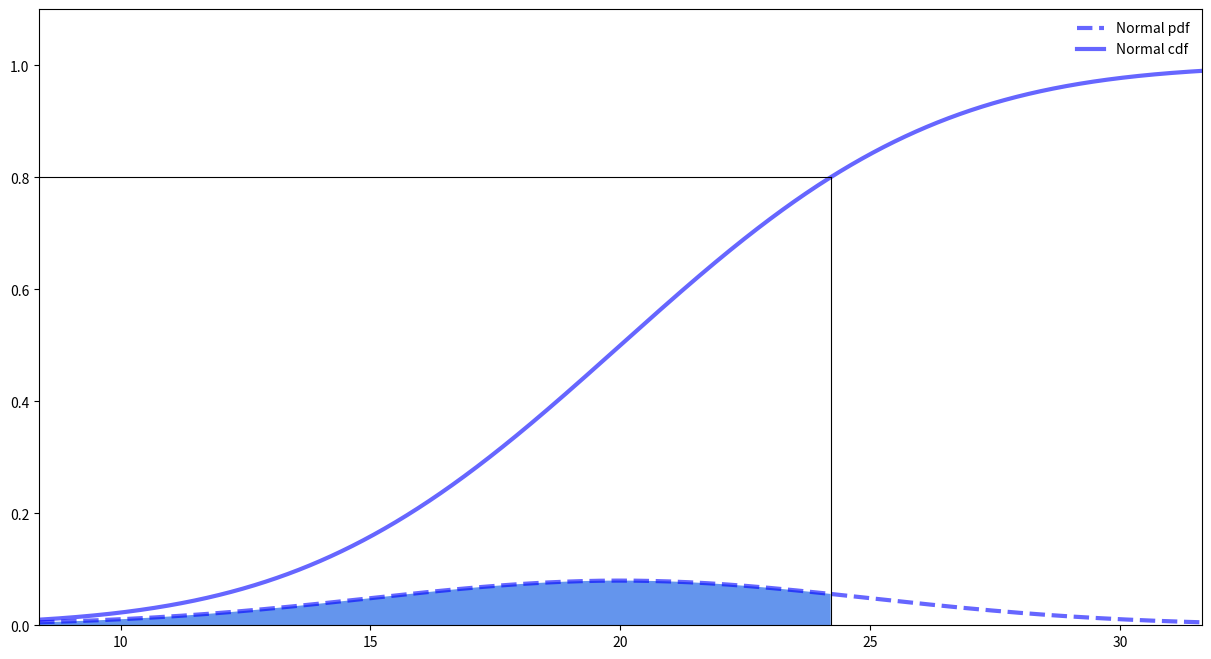

Python code for this plot:
# Install matplotlib and scipy for this
%matplotlib inline
import matplotlib
import matplotlib.pyplot as plt
from scipy.stats import norm, poisson
import numpy as np

def calc_n_plot_critical_ratio(p, c, r, mean, std):
    cu = p - c
    co = c - r
    rho = cu / (cu + co)
    print(f"Cost of underage is {cu}")
    print(f"Cost of overage is {co}")
    print(f"Critical ratio is {np.round(rho, 2)}")
    
    m = mean
    s = std
    qty = norm.ppf(rho, 
                  loc=m, 
                  scale=s)
    print(f"Optimal order qty is {qty}")
    x = np.linspace(norm.ppf(0.01,
                             loc=m,
                             scale=s
                             ),
                     norm.ppf(0.99,
                              loc=m,
                              scale=s
                             ), 
                     10000)
    yp = norm.pdf(x, loc=m, scale=s)
    yc = norm.cdf(x, loc=m, scale=s)
    lp = "Normal pdf"
    lc = "Normal cdf"
    
    fig, ax = plt.subplots(1, 1)
    fig.set_figheight(8)
    fig.set_figwidth(15)
    ax.set_xlim(x[0], x[-1])
    ax.set_ylim(0, 1.1)
    ax.plot(x, yp,
       'b--', lw=3, alpha=0.6, label=lp)
    ax.plot(x, yc,
       'b-', lw=3, alpha=0.6, label=lc)
    ax.plot([qty, qty], 
            [0, rho], 
            "k", lw=0.8)
    ax.plot([0, qty], 
            [rho, rho], 
            "k", lw=0.8)
    ax.fill_between(x, 0, yp, where=x <= qty,
                 facecolor='cornflowerblue', interpolate=True)
    ax.legend(loc='best', frameon=False)
    matplotlib.rc('axes', titlesize=22)
    plt.rcParams.update({'font.size': 22})
    plt.show()    

p = 2000
c = 400
r = 0
calc_n_plot_critical_ratio(p, c, r, mean=20, std=5)